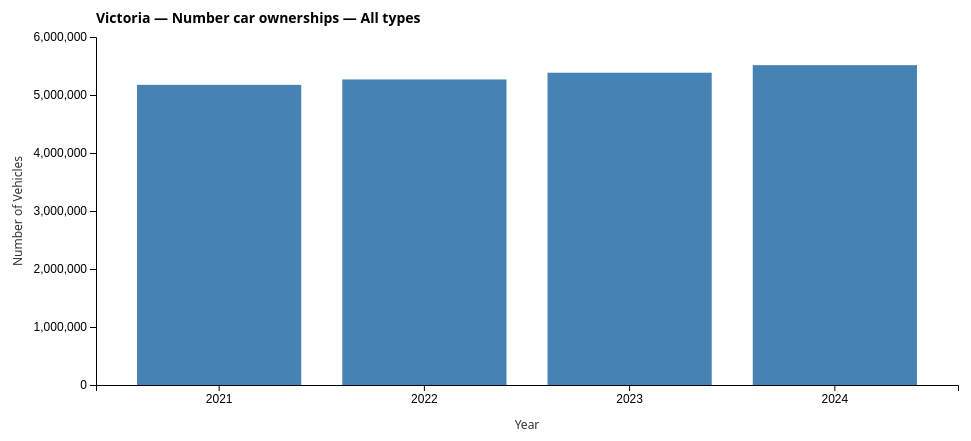
D3 v7 page, settled after 360 driven frames (6 s of simulated time); the page loaded 1 data file(s).


// ── script.js
const MARGIN = { top: 48, right: 24, bottom: 64, left: 90 };

const container = d3.select("#chart");
const svg = container.append("svg");
const g = svg.append("g");
const gx = g.append("g").attr("class", "x-axis");
const gy = g.append("g").attr("class", "y-axis");
const gContent = g.append("g").attr("class", "content");
const gTitle = g.append("text").attr("class", "title").attr("x", 0).attr("y", -14);
const xLabel = g.append("text").attr("class", "axis-label");
const yLabel = g.append("text").attr("class", "axis-label");
const tooltip = d3.select("#tooltip");

const fmt = d3.format(",");
const fmtPct = d3.format(".1f");

function size() {
  const width = container.node().clientWidth || 800;
  const height = 460;
  svg.attr("width", width).attr("height", height);
  const innerW = width - MARGIN.left - MARGIN.right;
  const innerH = height - MARGIN.top - MARGIN.bottom;
  g.attr("transform", `translate(${MARGIN.left},${MARGIN.top})`);
  return { innerW, innerH, width, height };
}

function getScales(data, innerW, innerH, kind) {
  const years = [...new Set(data.map(d => d.year))].sort((a,b) => a - b);

  const xBand = d3.scaleBand().domain(years).range([0, innerW]).padding(0.2);
  const xPoint = d3.scalePoint().domain(years).range([0, innerW]).padding(0.5);

  const maxY = d3.max(data, d => d.value) || 0;
  const y = d3.scaleLinear()
    .domain([0, maxY]).nice()
    .range([innerH, 0]);

  const yGrowth = d3.scaleLinear()
    .domain([d3.min(data, d => d.growth ?? 0) ?? 0, d3.max(data, d => d.growth ?? 0) ?? 0]).nice()
    .range([innerH, 0]);

  return { xBand, xPoint, y, yGrowth };
}

function titleText(group, viz) {
  const vizName = viz === "bar" ? "Number car ownerships" : "Vehicle growth trend (% change vs prev year)";
  return `Victoria — ${vizName} — ${group}`;
}

// compute % growth vs previous year, per year array sorted asc
function computeGrowth(rows) {
  const sorted = [...rows].sort((a,b) => a.year - b.year);
  for (let i = 0; i < sorted.length; i++) {
    const prev = sorted[i - 1];
    const curr = sorted[i];
    if (!prev) { curr.growth = null; continue; }
    curr.growth = prev.value === 0 ? null : ((curr.value - prev.value) / prev.value) * 100;
  }
  return sorted;
}

function filterData(raw, group) {
  const rows = group === "All types"
    ? raw.filter(d => d.vehicle_group === "All types")
    : raw.filter(d => d.vehicle_group === group);

  const byYear = d3.rollups(
    rows,
    v => d3.sum(v, d => d.value),
    d => d.year
  ).map(([year, value]) => ({ year, value }));

  byYear.sort((a,b) => a.year - b.year);
  return computeGrowth(byYear); // add .growth
}

function renderAxes(scales, innerH, viz) {
  gx.attr("transform", `translate(0,${innerH})`)
    .call(d3.axisBottom(scales.xBand).tickFormat(d3.format("d")));

  if (viz === "bar") {
    gy.call(d3.axisLeft(scales.y).ticks(6).tickFormat(fmt));
  } else {
    gy.call(d3.axisLeft(scales.yGrowth).ticks(6).tickFormat(d => `${fmtPct(d)}%`));
  }
}

function renderBars(data, scales, innerH) {
  const bars = gContent.selectAll("rect.bar").data(data, d => d.year);

  bars.exit()
    .transition().duration(200)
    .attr("y", innerH)
    .attr("height", 0)
    .remove();

  bars.transition().duration(400)
    .attr("x", d => scales.xBand(d.year))
    .attr("width", scales.xBand.bandwidth())
    .attr("y", d => scales.y(d.value))
    .attr("height", d => innerH - scales.y(d.value));

  const enter = bars.enter().append("rect")
    .attr("class", "bar")
    .attr("x", d => scales.xBand(d.year))
    .attr("width", scales.xBand.bandwidth())
    .attr("y", innerH)
    .attr("height", 0)
    .on("mousemove", (event, d) => showTip(event, `${d.year}<br><b>${fmt(d.value)}</b> vehicles`))
    .on("mouseleave", hideTip);

  enter.transition().duration(400)
    .attr("y", d => scales.y(d.value))
    .attr("height", d => innerH - scales.y(d.value));
}

function renderLine(data, scales) {
  const line = d3.line()
    .x(d => scales.xPoint(d.year))
    .y(d => scales.yGrowth(d.growth));

  const path = gContent.selectAll("path.line").data([data]);
  path.enter().append("path")
      .attr("class", "line")
    .merge(path)
      .attr("d", line);
  path.exit().remove();

  const pts = gContent.selectAll("circle.pt").data(data, d => d.year);
  pts.exit().remove();

  pts.enter().append("circle")
      .attr("class", "pt")
      .attr("r", 4)
      .on("mousemove", (event, d) => showTip(event, `${d.year}<br><b>${fmtPct(d.growth)}%</b>`))
      .on("mouseleave", hideTip)
    .merge(pts)
      .attr("cx", d => scales.xPoint(d.year))
      .attr("cy", d => scales.yGrowth(d.growth));
}

function renderChart(raw, group, viz) {
  const { innerW, innerH } = size();
  gContent.selectAll("*").remove();

  const data = filterData(raw, group);
  const baseScales = getScales(data, innerW, innerH, viz);

  // axes + labels titles
  gTitle.text(titleText(group, viz));
  xLabel
    .attr("x", innerW / 2)
    .attr("y", innerH + 44)
    .attr("text-anchor", "middle")
    .text("Year");
  yLabel
    .attr("transform", `rotate(-90)`)
    .attr("x", -innerH / 2)
    .attr("y", -MARGIN.left + 16)
    .attr("text-anchor", "middle")
    .text(viz === "bar" ? "Number of Vehicles" : "% Growth");

  if (viz === "bar") {
    renderAxes(baseScales, innerH, "bar");
    renderBars(data, baseScales, innerH);
  } else {
    // filter out 2021 and null growth BEFORE building the scales
    const growthData = data.filter(d => d.growth != null && d.year >= 2022);

    // build scales from the filtered domain so the x‑axis only has 2022–2024
    const growthScales = getScales(growthData, innerW, innerH, "line");

    // axes: x uses point scale for line; y uses growth scale inside renderAxes if you use it
    gx.attr("transform", `translate(0,${innerH})`)
      .call(d3.axisBottom(growthScales.xPoint).tickFormat(d3.format("d")));
    gy.call(d3.axisLeft(growthScales.yGrowth).ticks(6).tickFormat(d => `${fmtPct(d)}%`));

    renderLine(growthData, growthScales);
  }
}

function showTip(event, html) {
  const [mx, my] = d3.pointer(event, container.node());
  tooltip
    .style("left", `${mx}px`)
    .style("top", `${my - 10}px`)
    .style("opacity", 1)
    .html(html);
}

function hideTip() {
  tooltip.style("opacity", 0);
}

function attachHandlers(data) {
  const vizSel = d3.select("#vizType");
  const grpSel = d3.select("#vehicleGroup");

  function redraw() {
    renderChart(
      data,
      grpSel.node().value,
      vizSel.node().value
    );
  }

  vizSel.on("change", redraw);
  grpSel.on("change", redraw);
  d3.select(window).on("resize", redraw);

  redraw();
}

d3.csv("vehicle_ownership.csv", d3.autoType).then(raw => {
  raw.forEach(d => {
    d.year = +d.year;
    d.value = +d.value;
  });

  const groups = Array.from(new Set(raw.map(d => d.vehicle_group))).sort();
  const sel = d3.select("#vehicleGroup");
  groups.forEach(g => sel.append("option").attr("value", g).text(g));

  d3.select("#vizType").property("value", "bar");
  d3.select("#vehicleGroup").property("value", groups.includes("All types") ? "All types" : groups[0]);

  attachHandlers(raw);
});


### data: vehicle_ownership.csv
year, vehicle_type, value, vehicle_group
2021, Articulated trucks, 31343, Others
2022, Articulated trucks, 32635, Others
2023, Articulated trucks, 33793, Others
2024, Articulated trucks, 34927, Others
2021, Buses, 20053, Others
2022, Buses, 20145, Others
2021, Campervans, 21449, Others
2022, Campervans, 22779, Others
2023, Campervans, 24222, Others
2024, Campervans, 24805, Others
2022, Heavy buses, 9759, Others
2023, Heavy buses, 9945, Others
2024, Heavy buses, 10085, Others
2021, Heavy rigid trucks, 88649, Others
2022, Heavy rigid trucks, 90883, Others
2023, Heavy rigid trucks, 92895, Others
2024, Heavy rigid trucks, 94582, Others
2022, Light buses, 10386, Others
2023, Light buses, 10549, Others
2024, Light buses, 10531, Others
2021, Light commercial vehicles, 807194, Light commercial vehicles
2022, Light commercial vehicles, 842658, Light commercial vehicles
2023, Light commercial vehicles, 873216, Light commercial vehicles
2024, Light commercial vehicles, 900444, Light commercial vehicles
2021, Light rigid trucks, 42770, Others
2022, Light rigid trucks, 45479, Others
2023, Light rigid trucks, 50136, Others
2024, Light rigid trucks, 55655, Others
2021, Motorcycles, 196521, Motorcycles
2022, Motorcycles, 202501, Motorcycles
2023, Motorcycles, 206967, Motorcycles
2024, Motorcycles, 209583, Motorcycles
2021, Non-freight-carrying vehicles, 10612, Others
2022, Non-freight-carrying vehicles, 10916, Others
2023, Non-freight-carrying vehicles, 11283, Others
2024, Non-freight-carrying vehicles, 11783, Others
2021, Passenger vehicles, 3956393, Passenger vehicles
2022, Passenger vehicles, 4000138, Passenger vehicles
2023, Passenger vehicles, 4071171, Passenger vehicles
2024, Passenger vehicles, 4162325, Passenger vehicles
2021, Total motor vehicles, 5174984, All types
2022, Total motor vehicles, 5268134, All types
2023, Total motor vehicles, 5384177, All types
2024, Total motor vehicles, 5514720, All types